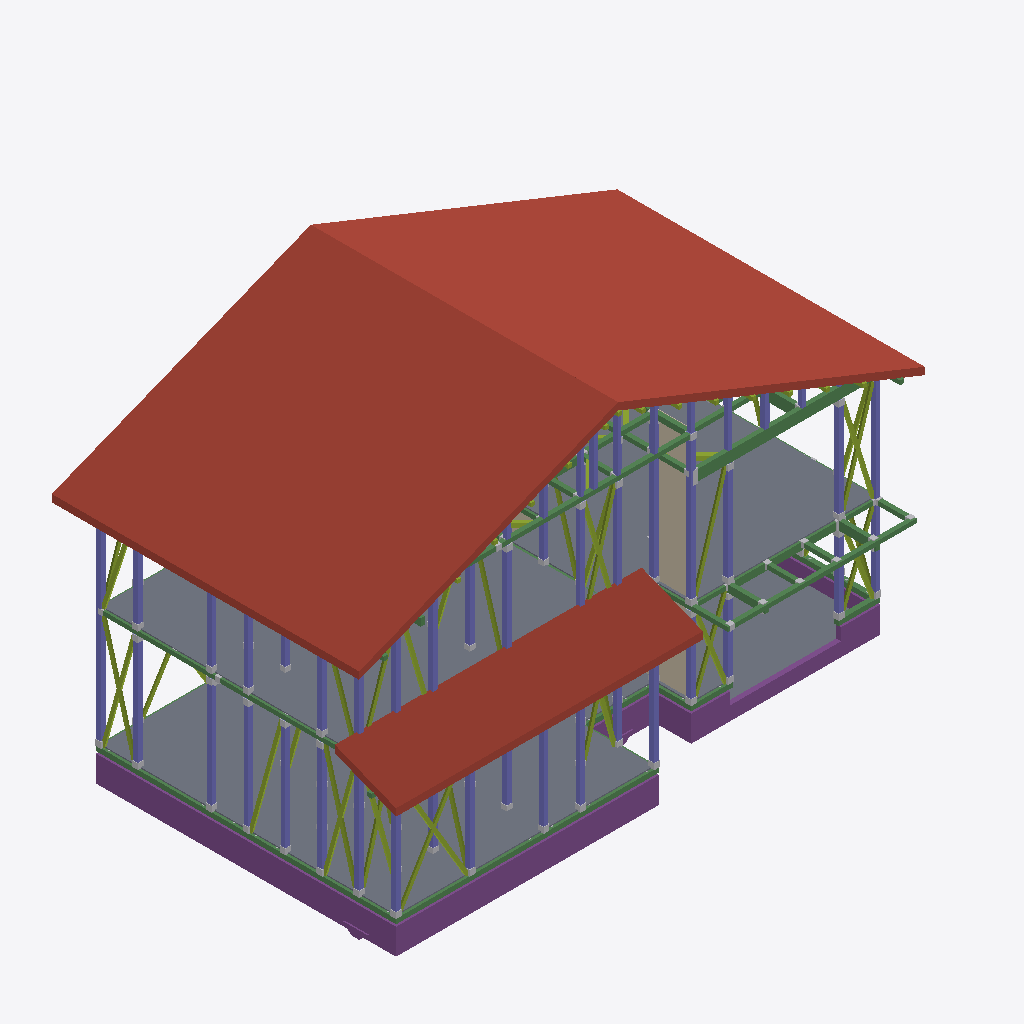
Isometric view of an IFC building model (IFC-SPF (STEP), schema IFC2X3, length unit millimetre), seen from the south-west, elements coloured by IFC class (only those large enough to see are counted): 59 other elements (light grey), 55 members (olive), 46 columns (violet), 45 beams (green), 25 footings (purple), 5 slabs (grey), 3 roofs (red-brown), 3 walls (beige).
Extent 14.4 m × 8.5 m × 8.8 m (x, y, z). Storeys (4): 設計GL at 0.00 m; 1FL at 0.61 m; 2FL at 3.57 m; RFL at 6.37 m. Elements (1500): 808 IfcMechanicalFastener, 240 IfcBeam, 197 IfcColumn, 133 IfcMember, 90 IfcFooting, 23 IfcSlab, 9 IfcWall.

HEADER;
FILE_DESCRIPTION(('ViewDefinition [CoordinationView_V2.0]'),'2;1');
FILE_NAME('\\Mac\\Home\\Downloads\\スキップフロア_サンプル.ifc','2026-06-11T14:48:22',('h-ikeda'),('42F4'),'GeometryGymIFCcore v25.7.30.0 by Geometry Gym Pt','ホームズ君「構造EX」','None');
FILE_SCHEMA(('IFC2X3'));
ENDSEC;
DATA;
#12=IFCPROJECT('1qdlbZXXjA98vlxDm9Vw7a',#11,'HomesKZEX',$,$,$,$,(#161),#13);
#7=IFCSITE('1DTzAbuK55kwqswI2UIWbI',#11,$,$,$,#6,$,$,.ELEMENT.,$,$,$,$,$);
#26=IFCBUILDING('2ChwwKtoj9BPym8Rwg3FHr',#11,$,$,$,#25,$,$,.ELEMENT.,$,$,$);
#31=IFCBUILDINGSTOREY('2rjcyIW5XCxRrFTH4GAf4T',#11,'設計GL',$,$,#30,$,$,.ELEMENT.,0.0);
#36=IFCBUILDINGSTOREY('11UgqSCWz9oughyDxS6YpR',#11,'1FL',$,$,#39,$,$,.ELEMENT.,612.0);
#43=IFCBUILDINGSTOREY('2d5_9FACL9JQKVI4eJc3wo',#11,'2FL',$,$,#46,$,$,.ELEMENT.,3571.0);
#50=IFCBUILDINGSTOREY('2edkQA401BSRY7ulL$A5vi',#11,'RFL',$,$,#53,$,$,.ELEMENT.,6374.0);
#26972=IFCSLAB('1HZt$_jR57GBwDDjMwkKqK',#11,'屋根版:2_1',$,$,#26971,#26966,$,.ROOF.);
#27001=IFCSLAB('0AiGR$tMvDNvQdubKRzSez',#11,'屋根版:2_2',$,$,#27000,#26995,$,.ROOF.);
#20951=IFCSLAB('0lKpeV_1jDB9$Envtgwcr0',#11,'床版',$,$,#20950,#20945,$,.FLOOR.);
#26943=IFCSLAB('2EtdBlcWL6UgXVwjbT06YV',#11,'屋根版:1_1',$,$,#26942,#26937,$,.ROOF.);
#21063=IFCSLAB('0hbYD_j$v1JAG9nuIhuAnq',#11,'床版',$,$,#21062,#21057,$,.FLOOR.);
#21021=IFCSLAB('1$Ih_IhE51vALko3l3Y4PH',#11,'床版',$,$,#21020,#21015,$,.FLOOR.);
#24207=IFCSLAB('3wY5x5s45C$uW0YzgvmZWH',#11,'基礎底盤:4',$,$,#24206,#24201,$,.BASESLAB.);
#22342=IFCFOOTING('04hUOnLYD6buBBfwgkFn7x',#11,'基礎梁:24',$,$,#22341,#22336,$,.FOOTING_BEAM.);
#20901=IFCWALL('0Ki5AL6o1AuxEF_V11ZuLb',#11,'面材:2_1_24',$,'STANDARD',#20900,#20895,$);
#22610=IFCFOOTING('2Ayr2NoH91NOIqGpbXy9gn',#11,'基礎梁:28',$,$,#22609,#22604,$,.FOOTING_BEAM.);
#22543=IFCFOOTING('2Jfiv45j59Q9aLcdDDlxGT',#11,'基礎梁:27',$,$,#22542,#22537,$,.FOOTING_BEAM.);
#14363=IFCBEAM('0OYuEAHNz66R34KQq$ejAa',#11,'木梁:軒桁:2_33',$,$,#14362,#14357,$);
#20987=IFCSLAB('0u412P0ljCl99z0n7UiEd7',#11,'床版',$,$,#20986,#20981,$,.FLOOR.);
#22409=IFCFOOTING('25G0RWA8nFLBgJnFe0eAyP',#11,'基礎梁:25',$,$,#22408,#22403,$,.FOOTING_BEAM.);
#406=IFCCOLUMN('3lNKPnbtHCtO2lAMieHt3v',#11,'柱:1_1',$,$,#405,#402,'1_1');
#22476=IFCFOOTING('2mATUInzXDKgo4W2GyDngY',#11,'基礎梁:26',$,$,#22475,#22470,$,.FOOTING_BEAM.);
#22677=IFCFOOTING('33x8mIud5Afv6h0e7IZEYo',#11,'基礎梁:29',$,$,#22676,#22671,$,.FOOTING_BEAM.);
#22744=IFCFOOTING('2Jj4SOekL8dBjSnQcrni45',#11,'基礎梁:30',$,$,#22743,#22738,$,.FOOTING_BEAM.);
#9678=IFCBEAM('3aUTDIbOnBee3SBEOV40RG',#11,'木梁:軒桁:1_46',$,$,#9677,#9672,$);
#13061=IFCBEAM('0ywzJmjbrFDhd0J7Qhcw3P',#11,'木梁:軒桁:2_3_1',$,$,#13060,#13055,$);
#2142=IFCCOLUMN('1oqCIfovb66g$d0jczrC8m',#11,'柱:1_57',$,$,#2141,#2138,'1_57');
#2421=IFCCOLUMN('1jSTj_yPr5wfxk4iP6KchF',#11,'柱:1_66',$,$,#2420,#2417,'1_66');
#4099=IFCCOLUMN('2Qse7Os3PE6A3F3U70AwIh',#11,'柱:2_53',$,$,#4098,#4095,'2_53');
#2297=IFCCOLUMN('2diyk58Qr3zwq9FIToJk74',#11,'柱:1_62',$,$,#2296,#2293,'1_62');
#3911=IFCCOLUMN('0pQEbf0kn4Zf$600u0UPqf',#11,'柱:2_45',$,$,#3910,#3907,'2_45');
#778=IFCCOLUMN('0aqnWEM5f23vLaRbf6TdK2',#11,'柱:1_13',$,$,#777,#774,'1_13');
#4957=IFCBEAM('1CvLY6aeP3ZOn2RKZXfjmI',#11,'木梁:土台:16',$,$,#4956,#4951,$);
#4849=IFCBEAM('0QKvEJA856kPZqxiV6g$8r',#11,'木梁:土台:15',$,$,#4848,#4843,$);
#1925=IFCCOLUMN('1RRZ1OmIj5bwcAt1Q2dtAS',#11,'柱:1_50',$,$,#1924,#1921,'1_50');
#4921=IFCBEAM('0q3KeoNIr8rQvnn0Pd$fR4',#11,'木梁:土台:16',$,$,#4920,#4915,$);
#1708=IFCCOLUMN('0uq1zZvPjDvPjpq6bAPKuC',#11,'柱:1_43',$,$,#1707,#1704,'1_43');
#1150=IFCCOLUMN('0nglb93ovAMe686I9T1JoX',#11,'柱:1_25',$,$,#1149,#1146,'1_25');
#4161=IFCCOLUMN('15t7F6tvHC$gMJb5Fvz_Ib',#11,'柱:2_55',$,$,#4160,#4157,'2_55');
#1460=IFCCOLUMN('1MqNFlKyr4Uf1HYjMlHYm8',#11,'柱:1_35',$,$,#1459,#1456,'1_35');
#4130=IFCCOLUMN('0FpwqJqqL7zBMGsB_QYh$g',#11,'柱:2_54',$,$,#4129,#4126,'2_54');
#22811=IFCFOOTING('1B7lgJOOb17Bk4GXmRofZf',#11,'基礎梁:31',$,$,#22810,#22805,$,.FOOTING_BEAM.);
#4036=IFCCOLUMN('0YH1zwAKnA3RKSa3Xbxoyz',#11,'柱:2_50',$,$,#4035,#4032,'2_50');
#2452=IFCCOLUMN('2tPzQjhkX58emBxTtq62WS',#11,'柱:1_67',$,$,#2451,#2448,'1_67');
#4885=IFCBEAM('2wIJ69T4n3TueewWc9cf$q',#11,'木梁:土台:15',$,$,#4884,#4879,$);
#2483=IFCCOLUMN('3oufJogOD0CvJaa4uhfkXA',#11,'柱:1_68',$,$,#2482,#2479,'1_68');
#2576=IFCCOLUMN('2fO6QYApr65f1f0PxpgNCT',#11,'柱:1_71',$,$,#2575,#2572,'1_71');
#24020=IFCFOOTING('0MuL6MlVz8DOu0aXMzLs3l',#11,'基礎梁:55',$,$,#24019,#24014,$,.FOOTING_BEAM.);
#8658=IFCBEAM('3QO34pa457iBos_j2Y_8gu',#11,'木梁:胴差:1_22',$,$,#8657,#8652,$);
#4005=IFCCOLUMN('1U5PCVAyz0TuPzBEKNpjyJ',#11,'柱:2_49',$,$,#4004,#4001,'2_49');
#4067=IFCCOLUMN('1Usg7t2HfFYeVhUn_plncT',#11,'柱:2_51',$,$,#4066,#4063,'2_51');
#20817=IFCWALL('0ca_Y2ewz4KOSa_W0t4un1',#11,'面材:1_1_35',$,'STANDARD',#20816,#20811,$);
#2514=IFCCOLUMN('0bkgyGjBvB9PiFORJUFnpK',#11,'柱:1_69',$,$,#2513,#2510,'1_69');
#2545=IFCCOLUMN('35Jblg_dv7RwR1A$w12D93',#11,'柱:1_70',$,$,#2544,#2541,'1_70');
#9063=IFCBEAM('01s$mWi05CdulR_YFvRhfW',#11,'木梁:胴差:1_31_1',$,$,#9062,#9057,$);
#22378=IFCFOOTING('1uskJPIl145eymvhEAQu4s',#11,'地中梁:24',$,$,#22377,#22372,$,.FOOTING_BEAM.);
#23886=IFCFOOTING('2MJIhaapH5rewKq30LZAwD',#11,'基礎梁:53',$,$,#23885,#23880,$,.FOOTING_BEAM.);
#3818=IFCCOLUMN('0tPETUmTT8c8Mf4R3j0LNv',#11,'柱:2_42',$,$,#3817,#3814,'2_42');
#9027=IFCBEAM('22xn9$RtP5ZueyLq8Py98h',#11,'木梁:胴差:1_31_0',$,$,#9026,#9021,$);
#22579=IFCFOOTING('0YoyNAccrFoewdCr33Dd6w',#11,'地中梁:27',$,$,#22578,#22573,$,.FOOTING_BEAM.);
#22646=IFCFOOTING('3osE6Fngj34Pw3ysbAbDjI',#11,'地中梁:28',$,$,#22645,#22640,$,.FOOTING_BEAM.);
#3787=IFCCOLUMN('0YkXF9GWLFqQjEBA1G8eV0',#11,'柱:2_41',$,$,#3786,#3783,'2_41');
#2950=IFCCOLUMN('11idLctB503hroN2P1DHdj',#11,'柱:2_14',$,$,#2949,#2946,'2_14');
#3974=IFCCOLUMN('0TBfzfp$P3QwuJm9iAhV78',#11,'柱:2_48',$,$,#3973,#3970,'2_48');
#18705=IFCMEMBER('3ZjtDB3$j7bAHVFTv6GjX_',#11,'筋かいダブル:1FL_20',$,$,#18704,#18699,$);
#22123=IFCFOOTING('1kB2qoUhr7Kg0ST_oD4Hlf',#11,'基礎梁:21',$,$,#22122,#22117,$,.FOOTING_BEAM.);
#18667=IFCMEMBER('02QeXUQp10UgsS64G8aP2b',#11,'筋かいダブル:1FL_19',$,$,#18666,#18661,$);
#19655=IFCMEMBER('0OsER6ZwT40wu96jhKiiBR',#11,'筋かい:2FL_3',$,$,#19654,#19649,$);
#18819=IFCMEMBER('3eTfK5Ggz10gAv19COYn$v',#11,'筋かいダブル:1FL_22',$,$,#18818,#18813,$);
#2359=IFCCOLUMN('0I$qol8W182exS2dNw8veQ',#11,'柱:1_64',$,$,#2358,#2355,'1_64');
#2390=IFCCOLUMN('2WAK3OgfD7WQYgVAkHbXC1',#11,'柱:1_65',$,$,#2389,#2386,'1_65');
#3198=IFCCOLUMN('3SojLP7f50LRqv8ZOJG5z5',#11,'柱:2_22',$,$,#3197,#3194,'2_22');
#3508=IFCCOLUMN('3n6LBi9MHCVBTmkfU576Gs',#11,'柱:2_32',$,$,#3507,#3504,'2_32');
#19579=IFCMEMBER('1bVJkQOavFhOWPRR1VsDXj',#11,'筋かいダブル:2FL_2',$,$,#19578,#19573,$);
#18781=IFCMEMBER('2gXBBQJVbEevgWzjtofWff',#11,'筋かい:1FL_21',$,$,#18780,#18775,$);
#18629=IFCMEMBER('1Pv8u3fzX5BfypvpZzVIML',#11,'筋かいダブル:1FL_19',$,$,#18628,#18623,$);
#19769=IFCMEMBER('0o6AXWBKL6o98mP1t166l0',#11,'筋かいダブル:2FL_6',$,$,#19768,#19763,$);
#18743=IFCMEMBER('26inX9Jiv3rO4mdAZs9ywe',#11,'筋かいダブル:1FL_20',$,$,#18742,#18737,$);
#2328=IFCCOLUMN('3jnECXEibCIOjmDalW3jtL',#11,'柱:1_63',$,$,#2327,#2324,'1_63');
#11764=IFCBEAM('2q3zupbqP09ekRZ95pWpc5',#11,'木梁:胴差:1_96',$,$,#11763,#11758,$);
#2235=IFCCOLUMN('33jVxnlufBZA0MEx589Wsi',#11,'柱:1_60',$,$,#2234,#2231,'1_60');
#19617=IFCMEMBER('1PJy_MStDFBODSuxJmSyMO',#11,'筋かいダブル:2FL_2',$,$,#19616,#19611,$);
#22445=IFCFOOTING('13JMwIYijFX89Jgqx6SnHl',#11,'地中梁:25',$,$,#22444,#22439,$,.FOOTING_BEAM.);
#4633=IFCBEAM('18hln4sGD5UgBYoxI9Keld',#11,'木梁:土台:11',$,$,#4632,#4627,$);
#22512=IFCFOOTING('25QKUgI5L8uQG70p0pLvyn',#11,'地中梁:26',$,$,#22511,#22506,$,.FOOTING_BEAM.);
#22713=IFCFOOTING('2sT0PyD3LDbvTTw0LM_8N9',#11,'地中梁:29',$,$,#22712,#22707,$,.FOOTING_BEAM.);
#20529=IFCMEMBER('2feuBzwIDAdhk8ODHHr9uB',#11,'筋かい:2FL_25',$,$,#20528,#20523,$);
#17664=IFCCOLUMN('1meyjk7T9DThLY3Gd3eHB0',#11,'小屋束:2_68',$,'STANDCOLUMN',#17663,#17660,'koyatuka_2_68');
#18857=IFCMEMBER('2XhNIu0lr95BzkGBI4EGY3',#11,'筋かいダブル:1FL_22',$,$,#18856,#18851,$);
#17683=IFCCOLUMN('3jukiQWIDDT9WgCKLJCs$W',#11,'小屋束:2_69',$,'STANDCOLUMN',#17682,#17679,'koyatuka_2_69');
#18591=IFCMEMBER('1vaa_1kGrEB95$Hn_sTWl8',#11,'筋かいダブル:1FL_17',$,$,#18590,#18585,$);
#19807=IFCMEMBER('2loepkQUT1PP4Zd2REI$AK',#11,'筋かいダブル:2FL_6',$,$,#19806,#19801,$);
#13712=IFCBEAM('3AN2ReCVfDJPD2U$JfTCKB',#11,'木梁:軒桁:2_18',$,$,#13711,#13706,$);
#12784=IFCBEAM('0OR7OV6YjBgh_D0oaIfAsz',#11,'木梁:床大梁:1_1',$,$,#12783,#12778,$);
#13143=IFCBEAM('23VlIETa13vAHmOup$EWI1',#11,'木梁:小屋梁:2_5',$,$,#13142,#13137,$);
#17740=IFCCOLUMN('1yakSqqUv7YgtwEjdPW4T3',#11,'小屋束:2_72',$,'STANDCOLUMN',#17739,#17736,'koyatuka_2_72');
#19883=IFCMEMBER('2NTUm30V553Q1JO9Aqd2Tr',#11,'筋かい:2FL_8',$,$,#19882,#19877,$);
#12825=IFCBEAM('2tmeq2BxPFiwjZhkj9pcdY',#11,'木梁:床大梁:1_2',$,$,#12824,#12819,$);
#22780=IFCFOOTING('0Vcjbmf9H8h867mrfSr_pK',#11,'地中梁:30',$,$,#22779,#22774,$,.FOOTING_BEAM.);
#4201=IFCBEAM('3EE1Lk5p90We3ETg6sDlra',#11,'木梁:土台:1',$,$,#4200,#4194,$);
#18135=IFCMEMBER('0NakvIptLFlh5eU36FXyRK',#11,'筋かいダブル:1FL_9',$,$,#18134,#18129,$);
#19693=IFCMEMBER('2BBzh1Phz5zQRcUF9ai5qC',#11,'筋かい:2FL_4',$,$,#19692,#19687,$);
#18553=IFCMEMBER('0sjnvdTgX6wQDb9fLYxqbD',#11,'筋かいダブル:1FL_17',$,$,#18552,#18547,$);
#19465=IFCMEMBER('3JrJ48Gdj75Oxnh$cFm3Ng',#11,'筋かいダブル:1FL_34',$,$,#19464,#19459,$);
#20415=IFCMEMBER('2VrWa1XoD4i875sKRDUMgR',#11,'筋かい:2FL_22',$,$,#20414,#20409,$);
#19503=IFCMEMBER('0iDY5K0$H4ghKtqjUYneQ$',#11,'筋かいダブル:1FL_34',$,$,#19502,#19497,$);
#17702=IFCCOLUMN('0FcJgpwL9FTflqK$6F0l76',#11,'小屋束:2_70',$,'STANDCOLUMN',#17701,#17698,'koyatuka_2_70');
#14758=IFCBEAM('3Lo2$nEpHC98WuS3NzYrLp',#11,'木梁:小屋梁:2_40',$,$,#14757,#14752,$);
#19731=IFCMEMBER('1Z0drvn39Bn8vad7wpwaRm',#11,'筋かい:2FL_5',$,$,#19730,#19725,$);
#20377=IFCMEMBER('0l4db64$X1zx60xvT2wbHh',#11,'筋かい:2FL_21',$,$,#20376,#20371,$);
#20339=IFCMEMBER('3aaQFaNlbBoPth74yHAk9b',#11,'筋かい:2FL_20',$,$,#20338,#20333,$);
#19845=IFCMEMBER('3lRohMOo5BAvltJECJKDak',#11,'筋かい:2FL_7',$,$,#19844,#19839,$);
#18895=IFCMEMBER('16YZSNyxbB5PtmNP8l1Av_',#11,'筋かい:1FL_23',$,$,#18894,#18889,$);
#3756=IFCCOLUMN('34M_6HPsX1W8JGcKcdzKXJ',#11,'柱:2_40',$,$,#3755,#3752,'2_40');
#19161=IFCMEMBER('3L$Mb74GXCg8rpwlAZakHV',#11,'筋かいダブル:1FL_30',$,$,#19160,#19155,$);
#4453=IFCBEAM('3iMMYzi$j8$PHZ5p6e4xGH',#11,'木梁:土台:7',$,$,#4452,#4447,$);
#4525=IFCBEAM('2JhLNvIV1E$e2tJVXfcl9T',#11,'木梁:土台:9',$,$,#4524,#4519,$);
#17645=IFCCOLUMN('1FzI7CE4XE_9XeAp5pN8Yh',#11,'小屋束:2_67',$,'STANDCOLUMN',#17644,#17641,'koyatuka_2_67');
#14594=IFCBEAM('2de63McLb9feGScujaEsju',#11,'木梁:軒桁:2_36_1',$,$,#14593,#14588,$);
#18173=IFCMEMBER('2xQ0bGcGrBXgR1DOqTiIdR',#11,'筋かいダブル:1FL_9',$,$,#18172,#18167,$);
#2204=IFCCOLUMN('0IsJtQzDD5Eu3E5sz7zhZ8',#11,'柱:1_59',$,$,#2203,#2200,'1_59');
#19427=IFCMEMBER('0t4olHsQ16w8m5E9F$v8MG',#11,'筋かいダブル:1FL_33',$,$,#19426,#19421,$);
#17759=IFCCOLUMN('3TUTzDhOD9Fe25SF$3Iucs',#11,'小屋束:2_73',$,'STANDCOLUMN',#17758,#17755,'koyatuka_2_73');
#19389=IFCMEMBER('3PZs7_FAn36weNKUOzXzxV',#11,'筋かいダブル:1FL_33',$,$,#19388,#19383,$);
#11846=IFCBEAM('1vbpNChQvBneUzf_n4S4j6',#11,'木梁:甲乙梁:1_98',$,$,#11845,#11840,$);
#14635=IFCBEAM('2cS1bUx3b6pOO9JvYDRpIF',#11,'木梁:小屋梁:2_37',$,$,#14634,#14629,$);
#9104=IFCBEAM('32YYXCeVP6UR4QGjL_TPc3',#11,'木梁:甲乙梁:1_32',$,$,#9103,#9098,$);
#11805=IFCBEAM('1DA2oWOBL44ebEuLZIVoJ6',#11,'木梁:軒桁:1_97',$,$,#11804,#11799,$);
#3539=IFCCOLUMN('3TeDOcsdP5HBaBfo5tj2mv',#11,'柱:2_33',$,$,#3538,#3535,'2_33');
#17721=IFCCOLUMN('0PhOqz9GjBIxZPyVW9$K3n',#11,'小屋束:2_71',$,'STANDCOLUMN',#17720,#17717,'koyatuka_2_71');
#17626=IFCCOLUMN('2C3xdBENXFcusMKvQTRH59',#11,'小屋束:2_66',$,'STANDCOLUMN',#17625,#17622,'koyatuka_2_66');
#13876=IFCBEAM('1yY0cLZ$H149vL7GYcp8L2',#11,'木梁:小屋梁:2_22',$,$,#13875,#13870,$);
#14245=IFCBEAM('3jWitEbUnBeQw_82VNA1gy',#11,'木梁:軒桁:2_31',$,$,#14244,#14239,$);
#4345=IFCBEAM('0dWtDcRgTEOBS7kOlGJmH6',#11,'木梁:土台:4',$,$,#4344,#4339,$);
#9965=IFCBEAM('2JyFCtb5v9sRr$09rTEWwf',#11,'木梁:胴差:1_53',$,$,#9964,#9959,$);
#20301=IFCMEMBER('0t9MY0JWD9Keb0KPvjsaDm',#11,'筋かい:2FL_19',$,$,#20300,#20295,$);
#8248=IFCBEAM('3UtBvpW09AJQDWRpAXVw1F',#11,'木梁:胴差:1_12',$,$,#8247,#8242,$);
#20263=IFCMEMBER('16ftyreKnDtRI3CLILKFHH',#11,'筋かい:2FL_18',$,$,#20262,#20257,$);
#22234=IFCFOOTING('2frROQ1Gf9zxLFfAfGnBVo',#11,'部分地中梁:14',$,$,#22233,#22228,$,.FOOTING_BEAM.);
#18933=IFCMEMBER('3QxlEhMmj7RO9SNDYt$ci2',#11,'筋かい:1FL_24',$,$,#18932,#18927,$);
#22847=IFCFOOTING('14x5zmysj47gdrospp32If',#11,'地中梁:31',$,$,#22846,#22841,$,.FOOTING_BEAM.);
#13025=IFCBEAM('1icl43_sr0FgvWQGJLThUI',#11,'木梁:軒桁:2_3_0',$,$,#13024,#13019,$);
#18211=IFCMEMBER('1lB3K8ol50gfbZdUhvJAjd',#11,'筋かい:1FL_10',$,$,#18210,#18205,$);
#13835=IFCBEAM('0UYwkut8190OKFwbjiJMbi',#11,'木梁:軒桁:2_21',$,$,#13834,#13829,$);
#22056=IFCFOOTING('1KiFZwsK197h8SLHAzYMXO',#11,'基礎梁:20',$,$,#22055,#22050,$,.FOOTING_BEAM.);
#4777=IFCBEAM('0JR8ict4vCLhMtFJ2LmH7X',#11,'木梁:土台:14',$,$,#4776,#4771,$);
#17778=IFCCOLUMN('0WQRFuIIXD5Ake_s6e48Iu',#11,'小屋束:2_74',$,'STANDCOLUMN',#17777,#17774,'koyatuka_2_74');
#7087=IFCMEMBER('2MV3TrOkf2agyRMmkKPPsx',#11,'火打:2_8',$,$,#7086,#7081,$);
#23922=IFCFOOTING('0fbpnn$Yv6lOtGb2VXWVV$',#11,'地中梁:53',$,$,#23921,#23916,$,.FOOTING_BEAM.);
#6995=IFCMEMBER('0pf63KJ9X7Pw8hSwTuyZhc',#11,'火打:2_6',$,$,#6994,#6989,$);
#23552=IFCFOOTING('3Cn1udOTjA6BRvx0NNcZT3',#11,'基礎梁:47',$,$,#23551,#23546,$,.FOOTING_BEAM.);
#13794=IFCBEAM('1Ay2y2hEP29hEq2c0rJLtA',#11,'木梁:小屋梁:2_20',$,$,#13793,#13788,$);
#22159=IFCFOOTING('1_nP5h_L17OhIhZyl$JflB',#11,'地中梁:21',$,$,#22158,#22153,$,.FOOTING_BEAM.);
#19959=IFCMEMBER('2bR_KGVuf9$RiuYtLVgZbJ',#11,'筋かい:2FL_10',$,$,#19958,#19953,$);
#20691=IFCWALL('3gCRIconj1GfakYhOqM_lT',#11,'面材:1_1_31',$,'STANDARD',#20690,#20685,$);
#17607=IFCCOLUMN('1elfQJmS5Ar8l2lybuWzw3',#11,'小屋束:2_65',$,'STANDCOLUMN',#17606,#17603,'koyatuka_2_65');
#8699=IFCBEAM('1boM8yIRL0c8opoDrAUbAG',#11,'木梁:床小梁:1_23',$,$,#8698,#8693,$);
#7593=IFCMEMBER('0cZCskBZz17hxLP7SUeRFE',#11,'火打:2_19',$,$,#7592,#7587,$);
#29736=IFCMECHANICALFASTENER('3fVaPoAYn3$9qjq1rH0aEW',#11,'柱No.65:柱脚金物',$,$,#29735,#29732,$,$,$);
#32046=IFCMECHANICALFASTENER('2o5HZxUVL10RIN1MYCe220',#11,'柱No.53:柱脚金物',$,$,#32045,#32042,$,$,$);
#29652=IFCMECHANICALFASTENER('2z5WTC8tj5OBmy$0tTKBzW',#11,'柱No.63:柱脚金物',$,$,#29651,#29648,$,$,$);
#29820=IFCMECHANICALFASTENER('1Ilt2d7ZLCTu6AnI$ebUA1',#11,'柱No.67:柱脚金物',$,$,#29819,#29816,$,$,$);
#7685=IFCMEMBER('2zJy51U4bBwh1fUmfUNqDd',#11,'火打:2_21',$,$,#7684,#7679,$);
#14322=IFCBEAM('0GK_TxLG1ChBCAtSAGckSu',#11,'木梁:小屋梁:2_32_1',$,$,#14321,#14316,$);
#19085=IFCMEMBER('11maDDWdn4tA_Mg$AKAEPV',#11,'筋かい:1FL_28',$,$,#19084,#19079,$);
#27552=IFCMECHANICALFASTENER('1hVkaeCPvCGOmubIuFAvTq',#11,'柱No.13:柱脚金物',$,$,#27551,#27548,$,$,$);
#29400=IFCMECHANICALFASTENER('3_GkvALLfB0POoOVUujJl2',#11,'柱No.57:柱脚金物',$,$,#29399,#29396,$,$,$);
#29988=IFCMECHANICALFASTENER('1W$nThhrD0euxOgsDMJmNl',#11,'柱No.71:柱脚金物',$,$,#29987,#29984,$,$,$);
#30492=IFCMECHANICALFASTENER('14uNw2twr3yv301R8jeYJA',#11,'柱No.14:柱脚金物',$,$,#30491,#30488,$,$,$);
#32088=IFCMECHANICALFASTENER('2ozcBBNwb7XQDikKTqLN2A',#11,'柱No.54:柱脚金物',$,$,#32087,#32084,$,$,$);
#31626=IFCMECHANICALFASTENER('2wAIrFFPf0bQfgyZr5chBM',#11,'柱No.41:柱脚金物',$,$,#31625,#31622,$,$,$);
#32130=IFCMECHANICALFASTENER('0inJ3Hd9X0FxuuRM2LV078',#11,'柱No.55:柱脚金物',$,$,#32129,#32126,$,$,$);
#39549=IFCMECHANICALFASTENER('3Xk2110HvDZfgYCxim2VZC',#11,'仕口:2_33_0',$,$,#39548,#39545,$,$,$);
#23707=IFCFOOTING('3pc12qEQvCz9bQ1lYopviA',#11,'部分地中梁:11',$,$,#23706,#23701,$,.FOOTING_BEAM.);
#28056=IFCMECHANICALFASTENER('1EPpFrhwr5owhej9dIvA83',#11,'柱No.25:柱脚金物',$,$,#28055,#28052,$,$,$);
#29946=IFCMECHANICALFASTENER('2VBeFDMmT3QO63RL$3TH5x',#11,'柱No.70:柱脚金物',$,$,#29945,#29942,$,$,$);
#30828=IFCMECHANICALFASTENER('0uz5ZutjTDfAUlesNC7xKq',#11,'柱No.22:柱脚金物',$,$,#30827,#30824,$,$,$);
#31248=IFCMECHANICALFASTENER('1_YN$TPGv8HOoGsBNtjMci',#11,'柱No.32:柱脚金物',$,$,#31247,#31244,$,$,$);
#7766=IFCBEAM('3G0AndKUj6DuT03qKEVilx',#11,'木梁:胴差:1_2_0',$,$,#7765,#7760,$);
#28812=IFCMECHANICALFASTENER('1Hi5TiZxzBOQhfRUiNjwNr',#11,'柱No.43:柱脚金物',$,$,#28811,#28808,$,$,$);
#29904=IFCMECHANICALFASTENER('3wVWhAmCz9SxkzdisE6N16',#11,'柱No.69:柱脚金物',$,$,#29903,#29900,$,$,$);
#29526=IFCMECHANICALFASTENER('22S9BaqI15APPixXpq6MKf',#11,'柱No.60:柱脚金物',$,$,#29525,#29522,$,$,$);
#31668=IFCMECHANICALFASTENER('2WT_ecFhf3YfzT4zmKvbMH',#11,'柱No.42:柱脚金物',$,$,#31667,#31664,$,$,$);
#32109=IFCMECHANICALFASTENER('1QAK$1$mb42Ra3ze2Ierzj',#11,'柱No.55:柱頭金物',$,$,#32108,#32105,$,$,$);
#31584=IFCMECHANICALFASTENER('3mBle5$LrE38LTSwiAdbQC',#11,'柱No.40:柱脚金物',$,$,#31583,#31580,$,$,$);
#31941=IFCMECHANICALFASTENER('2dhpB1WIz99xHOBe7s8U7p',#11,'柱No.50:柱頭金物',$,$,#31940,#31937,$,$,$);
#4993=IFCBEAM('1TuQxkbYrEVvjr_Hdm0TWt',#11,'木梁:土台:17',$,$,#4992,#4987,$);
#7884=IFCBEAM('1xhEj0FMjFNxcNbmIiREkF',#11,'木梁:胴差:1_4',$,$,#7883,#7878,$);
#29484=IFCMECHANICALFASTENER('0RrCCgOBn3IgqNezjyi7Eb',#11,'柱No.59:柱脚金物',$,$,#29483,#29480,$,$,$);
#27531=IFCMECHANICALFASTENER('0dXgqIEEb6uxQALg_$nRXz',#11,'柱No.13:柱頭金物',$,$,#27530,#27527,$,$,$);
#31290=IFCMECHANICALFASTENER('3TVtelR4bEmf1ANfpzPAtD',#11,'柱No.33:柱脚金物',$,$,#31289,#31286,$,$,$);
#14517=IFCBEAM('3Z4xm_S$j0Thrwz8K4bo_R',#11,'木梁:軒桁:2_35_2',$,$,#14516,#14511,$);
#28455=IFCMECHANICALFASTENER('0RwWG58FH2L9RYkzVkZwjl',#11,'柱No.35:柱頭金物',$,$,#28454,#28451,$,$,$);
#31983=IFCMECHANICALFASTENER('3NAma7YI9DaAo7hzKvv_CY',#11,'柱No.51:柱頭金物',$,$,#31982,#31979,$,$,$);
#28791=IFCMECHANICALFASTENER('2$ms$F2RTADw5JMuQp51$o',#11,'柱No.43:柱頭金物',$,$,#28790,#28787,$,$,$);
#28035=IFCMECHANICALFASTENER('3NMSnNnrb4$Btiypy4JYtC',#11,'柱No.25:柱頭金物',$,$,#28034,#28031,$,$,$);
#29631=IFCMECHANICALFASTENER('20DWkVdqL92x7NG5lIe81Z',#11,'柱No.63:柱頭金物',$,$,#29630,#29627,$,$,$);
#10129=IFCBEAM('0bcOcopK90df0GoaW4Vkzo',#11,'木梁:床大梁:1_57',$,$,#10128,#10123,$);
#29862=IFCMECHANICALFASTENER('0qmbpSXiH41QnJeKNHEWhz',#11,'柱No.68:柱脚金物',$,$,#29861,#29858,$,$,$);
#34359=IFCMECHANICALFASTENER('0P3a_dbHn7oOvTB16AEWNG',#11,'仕口:1_46_0',$,$,#34358,#34355,$,$,$);
#27048=IFCMECHANICALFASTENER('1duwFYTd916epxnpT3w7HY',#11,'柱No.1:柱脚金物',$,$,#27047,#27044,$,$,$);
#29085=IFCMECHANICALFASTENER('0srZ31W_93$BUNKBONCQu9',#11,'柱No.50:柱頭金物',$,$,#29084,#29081,$,$,$);
#29106=IFCMECHANICALFASTENER('3X3XqruxX3x8RQYvdIudRW',#11,'柱No.50:柱脚金物',$,$,#29105,#29102,$,$,$);
#29694=IFCMECHANICALFASTENER('09g72Bgbn4Ahb5waP6simH',#11,'柱No.64:柱脚金物',$,$,#29693,#29690,$,$,$);
#29589=IFCMECHANICALFASTENER('1xx3W_P0jEler0gplYLoZU',#11,'柱No.62:柱頭金物',$,$,#29588,#29585,$,$,$);
#32067=IFCMECHANICALFASTENER('0MVPlcaBj0wvP5$o1k$ZOM',#11,'柱No.54:柱頭金物',$,$,#32066,#32063,$,$,$);
#37869=IFCMECHANICALFASTENER('04vANDHcTAlQucowlY7wFk',#11,'仕口:1_M1_1',$,$,#37868,#37865,$,$,$);
#8007=IFCBEAM('0$IL6U2sHD2x7wx2KEmAmi',#11,'木梁:胴差:1_7_0',$,$,#8006,#8001,$);
#19199=IFCMEMBER('0Yf5kyNR94$B9rzIwxbKYh',#11,'筋かいダブル:1FL_30',$,$,#19198,#19193,$);
ENDSEC;
